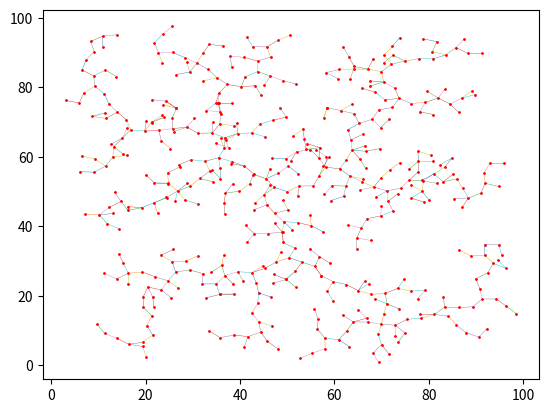

Recreate this plot in Python.

import matplotlib.pyplot as plt
import numpy as np
from matplotlib.collections import LineCollection
import random
import math



# Parameters
delta = 3.0
qInit = [50.0,50.0]
domain = [100.0,100.0]
k = 10
# Parameters 

class point:
    
    # This is the list of points that self has
    def __init__(self, x, y):
        self.x = x
        self.y = y
        self.children = []

    # For testing
    def printChildren(self):
        for i in range(len(self.children) ):
            print(str(self.children[i].x) + " " + str(self.children[i].y)  )


class circle:

    def __init__(self, x, y, radius):
        self.x = x
        self.y = y
        self.radius = radius


     



points = []

# Insert description here 
def generateRandomPoint():
    global domain

    randomX = random.random() * domain[0]
    randomY = random.random() * domain[1]
   
    return point(randomX, randomY)


# Calculate distance between two points
def calculateDistance(point1, point2):
    
      
    distance = (point1.x - point2.x)**2 + (point1.y - point2.y)**2
    distance = math.sqrt(distance)

    return distance


# Insert description here
def findNearestPoint(newPoint):
    
    global points
    minPoint = points[0]
    minDistance = 9999999999999999
    # Traverse the list of points and calculate the min
    for i in range(len(points) ):
        
        distance =  calculateDistance(points[i], newPoint) 
        if ( minDistance >=  distance ):
            minDistance = distance 
            minPoint = points[i]
    
        
    # Add the new point to the list
    # minPoint.children.append(newPoint)
    # points.append(newPoint)
    
    return minPoint


# Insert description here
def calculateDistanceToCenter(point1, point2, circle):
    
    vectorX = float(point2.x - point1.x)
    vectorY = float(point2.y - point1.y)

    lengthOfVector = math.sqrt(vectorX**2 + vectorY**2)
    
    AD = circle.x - point1.x
    
    ED = abs(circle.y - point1.y)
    
    
    return ED







# Given the newPoint and the closest point, generate the 
# point that we will add to the graph
def findNewConfiguration(closestPoint, newPoint):
    
    global delta
    global points

    vectorX = float(newPoint.x - closestPoint.x)
    vectorY = float(newPoint.y - closestPoint.y)
    
    lengthOfVector = math.sqrt(vectorX**2 + vectorY**2)


    # Scale the length of the vector
    # plt.plot(50, 55)
    # FIX ME - divide by step variable
    vectorX = (float(vectorX) / float(lengthOfVector) ) * delta
    vectorY = (float(vectorY) / float(lengthOfVector) ) * delta

    # Calculate the new point
    finalPoint = point(closestPoint.x + vectorX, closestPoint.y + vectorY)
    # finalPoint = point(newPoint.x + vectorX, newPoint.y + vectorY)

    #print(" ") 
    #print(str(closestPoint.x) + ", " + str(closestPoint.y) ) 
    #print(str(finalPoint.x) + ", " + str(finalPoint.y) )
    #print(" ")


    # Add to list of children
    closestPoint.children.append(finalPoint)
    # Describe
    points.append(finalPoint)

    return finalPoint 

# Insert description of this method here 
def addNewPoint():
    
    # This is the list of all the points
    global points

    newPoint = generateRandomPoint()
    # print(str(newPoint.x) + "," + str(newPoint.y) )
    minPoint = findNearestPoint(newPoint)
    findNewConfiguration(minPoint, newPoint) 


# This takes a list of points and plots 
# all the points and edges 
def plotAllPoints():
   
    global points
    
    # Plot the lines
    for i in range(0, len(points) ):
        for j in range( len(points[i].children ) ):
            plt.plot( [points[i].x, points[i].children[j].x], [points[i].y,  points[i].children[j].y] 
                    , linewidth = 0.3) 

    # Plot the points
    for i in range(0, len(points) ):
        plt.plot(  [points[i].x], [points[i].y],  marker='o', markersize=1, color="red")
       
    
    #plt.xlim(0, 100)
    #plt.ylim(0, 100)
    plt.show()


# Add the initial point
points.append(point(qInit[0], qInit[1]) )

point1 = point(2,2)
point2 = point(3,2)
circle1 = circle(0, 0, 1)

print( calculateDistanceToCenter(point1, point2, circle1) )


for i in range(0, 500):
    addNewPoint()

plotAllPoints()


plt.show()
